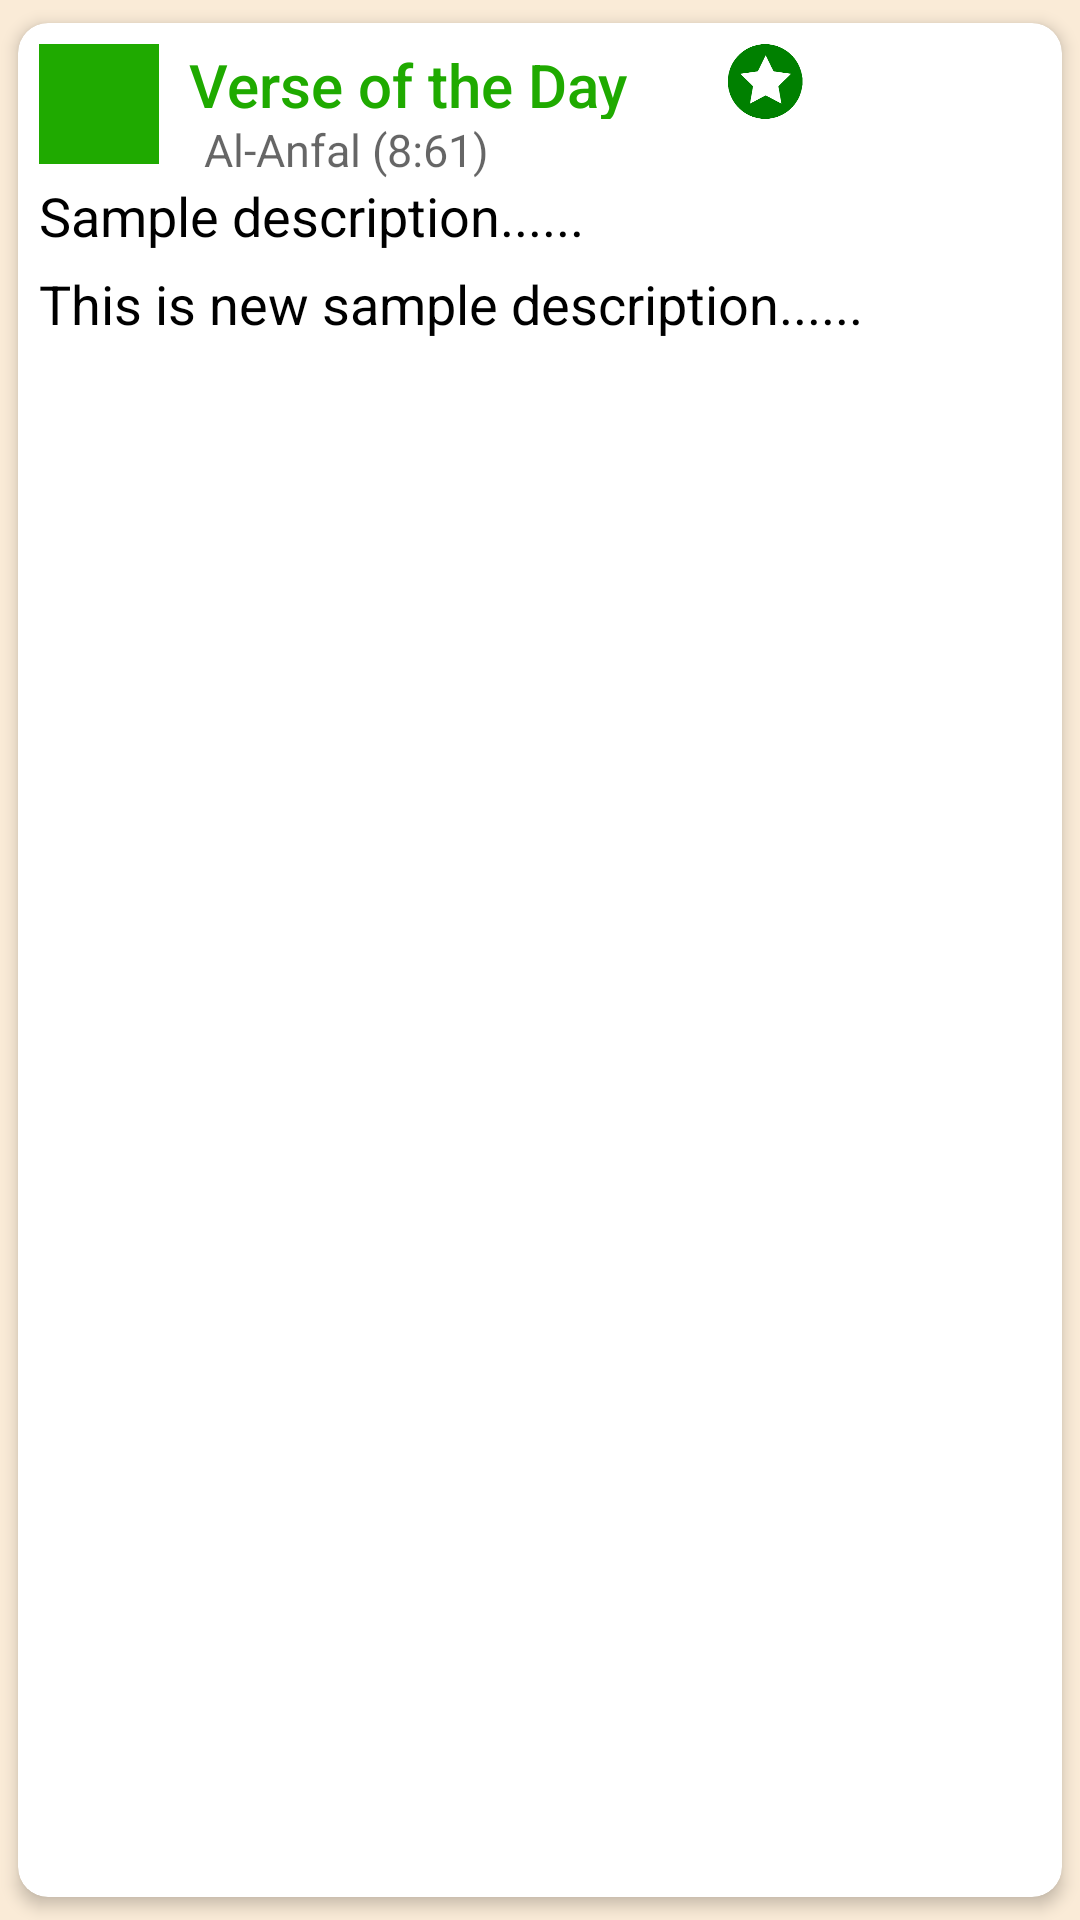

This screen was rendered from an Android layout file. Write that file and the resources it references.
<!-- AndroidManifest.xml: application theme AppTheme.atiq -->
<!-- res/layout/model.xml -->
<?xml version="1.0" encoding="utf-8"?>
<android.support.v7.widget.CardView
    xmlns:android="http://schemas.android.com/apk/res/android"
    android:layout_width="match_parent"
    android:layout_height="match_parent"
    xmlns:app="http://schemas.android.com/apk/res-auto"
    app:cardCornerRadius="10dp"
    app:cardElevation="3dp"
    app:cardUseCompatPadding="true">


    <RelativeLayout
        android:id="@+id/oneBlock"
        android:layout_width="match_parent"
        android:layout_height="180dp"
        android:layout_margin="7dp">


        <ImageView
            android:id="@+id/ivImage"
            android:layout_width="40dp"
            android:layout_height="40dp"
            android:src="@color/primaryColorDark"/>
        <TextView
            android:id="@+id/tvTitleHeading"
            style="@style/Base.TextAppearance.AppCompat.Title"
            android:text="Verse of the Day"
            android:textColor="@color/primaryColorDark"
            android:layout_width="match_parent"
            android:layout_height="25dp"
            android:layout_alignLeft="@+id/ivImage"
            android:paddingLeft="50dp"/>
        <ImageView
            android:id="@+id/likeImageView"
            android:layout_width="match_parent"
            android:layout_alignRight="@+id/tvTitleHeading"
            android:layout_height="25dp"
            android:layout_marginLeft="150dp"
            android:src="@drawable/bookmark1" />
        <ImageView
            android:id="@+id/shareImageView"
            android:layout_width="match_parent"
            android:layout_alignRight="@+id/likeImageView"
            android:layout_height="25dp"
            android:layout_marginLeft="250dp"
            android:src="@drawable/shareicon" />

        <TextView
            android:id="@+id/tvTitleSubHeading"
            style="@style/Base.TextAppearance.AppCompat.Caption"
            android:textSize="15sp"
            android:hint="Al-Anfal (8:61)"
            android:layout_below="@id/tvTitleHeading"
            android:layout_width="match_parent"
            android:layout_height="20dp"
            android:layout_alignLeft="@+id/ivImage"
            android:paddingLeft="55dp"/>

        <LinearLayout
            android:layout_below="@id/ivImage"
            android:layout_width="match_parent"
            android:layout_height="wrap_content"
            android:orientation="vertical">
        <TextView
            android:id="@+id/descrTextviewArabic"
            android:text="Sample description...... "
            android:paddingTop="5dp"
            android:textColor="#000"
            android:textSize="18sp"

            android:layout_width="match_parent"
            android:layout_height="wrap_content" />


            <TextView
                android:id="@+id/descrTextviewTrans"
                android:text="This is new sample description...... "
                android:paddingTop="5dp"
                android:textColor="#000"
                android:textSize="18sp"

                android:layout_width="match_parent"
                android:layout_height="wrap_content" />

        </LinearLayout>



    </RelativeLayout>




</android.support.v7.widget.CardView>
<!-- resources referenced by this layout -->
<resources>
  <color name="primaryColorDark">#1faa00</color>
  <!-- drawable bookmark1: png bitmap (drawable, 4333 bytes) -->
  <style name="AppTheme.atiq" parent="AppTheme.Base">
          <item name="android:windowBackground">@color/windowBackgroundColor</item>
  
      </style>
  <style name="AppTheme.Base" parent="Theme.AppCompat.Light.NoActionBar">
          <item name="colorPrimary">@color/primaryColor</item>
          <item name="colorPrimaryDark">@color/primaryColorDark</item>
          <item name="colorAccent">@color/accentColor</item>
          <item name="android:divider">@color/dividerColor</item>
          <item name="android:textColorPrimary">@color/primaryTextColor</item>
          <item name="android:textColorSecondary">@color/secondaryTextColor</item>
  
      </style>
  <color name="windowBackgroundColor">#faebd7</color>
  <color name="primaryColor">#64dd17</color>
  <color name="accentColor">#09af00</color>
  <color name="dividerColor">#41c300</color>
  <color name="primaryTextColor">#212121</color>
  <color name="secondaryTextColor">#727272</color>
</resources>
